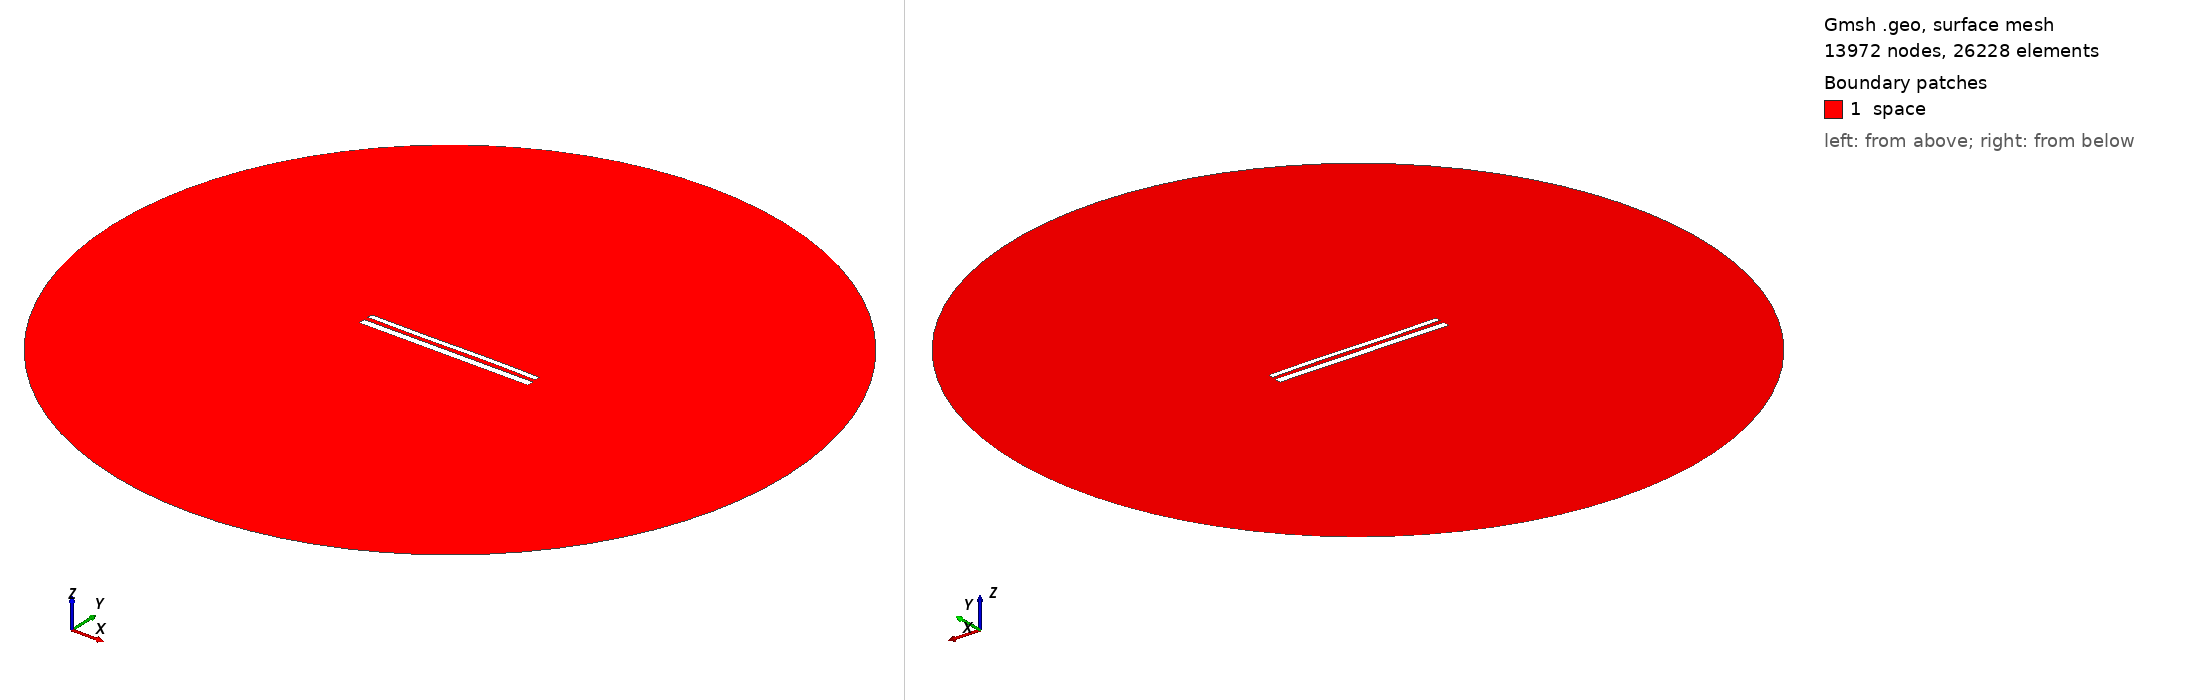

Gmsh geometry script, surface-meshed: 13972 nodes, 26228 surface elements. Boundary patches (legend numbers): 1 space. Left view from above one corner, right view from below the opposite corner. Legend entries are the model's physical surfaces. The drawing asked Gmsh for element sizes between 1% and 20% of the model's largest extent; the script's own settings can give other sizes.

=== 12053.geo (drawn) ===
//---------------------------------------
// Geometry kernel
//---------------------------------------

SetFactory("OpenCASCADE");



//---------------------------------------
// Parameters of the geometry
//---------------------------------------

// Overetch of the upper plate
overetch = 0.375;

// Distance between the plates
distance = 2.5;

// Discretization over the x axis (for the deformation)
nx = 50; 

// Length of the plate
L = 100 - overetch; 

// Number of modes
n = 4; 

// 1st mode coefficient
coeff(1) = -0.075;
beta(1) = 0.596864 * 3.1415926535 / L;

// 2nd mode coefficient
coeff(2) = 0.0;
beta(2) = 1.49418 * 3.1415926535 / L;

// 3rd mode coefficient
coeff(3) = -0.15;
beta(3) = 2.50025 * 3.1415926535 / L;

// 4th mode coefficient
coeff(4) = 0.0;
beta(4) = 3.49999 * 3.1415926535 / L;



//---------------------------------------
// Upper plate (deformed rectangle)
//---------------------------------------

// Coordiantes of the upper plate
xmin = -50;
xmax = 50 - overetch;

// Height of the upper plate
yheight = 4 - 2 * overetch;

// Indexes of the points
UpperID[] = {};
LowerID[] = {};
LeftID[] = {};
RightID[] = {};

// Point index
p = 1;

// Horizontal edges
For i In {1:nx}
    x = xmin + (i-1)*(xmax - xmin)/(nx-1);

    y_bottom = distance / 2 + overetch;
    For j In {1:n}
        C = (Cosh(beta(j)*L) + Cos(beta(j)*L)) / (Sinh(beta(j)*L) + Sin(beta(j)*L));
        y_bottom  = y_bottom + coeff(j) * (Cosh(beta(j)*(x+50)) - Cos(beta(j)*(x+50)) - C * (Sinh(beta(j)*(x+50)) - Sin(beta(j)*(x+50))));
    EndFor

    y_top = y_bottom + yheight;

    Point(p) = {x, y_top, 0, 1.0};
    UpperID[i] = p;
    p = p + 1;

    Point(p) = {x, y_bottom, 0, 1.0};
    LowerID[i] = p;
    p = p + 1;
EndFor

// Create point lists
UpperPts[] = {}; LowerPts[] = {};
For i In {1:nx}
  UpperPts[] += {UpperID[i]};
  LowerPts[] += {LowerID[i]};
EndFor

// Build splines
Spline(1) = {UpperPts[]};
Spline(2) = {LowerPts[]};
Line(3) = {LowerPts[nx-1], UpperPts[nx-1]};
Line(4) = {LowerPts[0], UpperPts[0]};

// Build the plane surface
Curve Loop(1) = {2, 3, -1, -4};
Plane Surface(1) = {1};



//---------------------------------------
// Lower plate (rectangle)
//---------------------------------------

// Vertices
Point(1001) = {-50, -1, 0, 1.0};
Point(1002) = { 50, -1, 0, 1.0};
Point(1003) = { 50,  -5, 0, 1.0};
Point(1004) = {-50,  -5, 0, 1.0};

// Edges
Line(5) = {1001, 1002};
Line(6) = {1002, 1003};
Line(7) = {1003, 1004};
Line(8) = {1004, 1001};

// Plane surface
Line Loop(2) = {5, 6, 7, 8};
Plane Surface(2) = {2}; 



//---------------------------------------
// Outer (fictious) boundary
//---------------------------------------

// Points
Point(1005) = {0, 0, 0};       // Center
Point(1006) = {200, 0, 0};     // Start point
Point(1007) = {0, 200, 0};     // 90 degrees
Point(1008) = {-200, 0, 0};    // 180 degrees
Point(1009) = {0, -200, 0};    // 270 degrees

// Circle arcs (each needs start, center, end)
Circle(9) = {1006, 1005, 1007};
Circle(10) = {1007, 1005, 1008};
Circle(11) = {1008, 1005, 1009};
Circle(12) = {1009, 1005, 1006};

// Plane surface for the entire domain
Curve Loop(3) = {9, 10, 11, 12};
Surface(3) = {3};

// Subtract the plates from the whole domain to obtain the actual domain where we want to solve the equations
BooleanDifference{ Surface{3}; Delete; }{ Surface{1}; Surface{2}; Delete; }




//---------------------------------------
// Transfinite Lines/Curves
//---------------------------------------

// Set the number of points on the boundaries
r = 7;

// Plates
Transfinite Curve {1, 2} = 50*r Using Progression 1;
Transfinite Curve {3, 4} = 2*r Using Progression 1;
Transfinite Line {5, 7} = 50*r Using Progression 1;
Transfinite Line {6, 8} = 2*r Using Progression 1;

// Outer boundary
Transfinite Line {9, 10, 11, 12} = 20 Using Progression 1;



//---------------------------------------
// Physical groups
//---------------------------------------                

// Physical curves (boundaries)
Physical Line("force_segment", 10) = {2};
Physical Line("upper_plate", 11) = {1, 3, 4};
Physical Line("lower_plate", 12) = {5, 6, 7, 8};
Physical Line("boundary", 20) = {9, 10, 11, 12};

// Physical Surfaces
Physical Surface("space", 30) = {3};



//---------------------------------------
// 6. Generate the Mesh
//---------------------------------------

// 2D mesh generation
Mesh 2;
